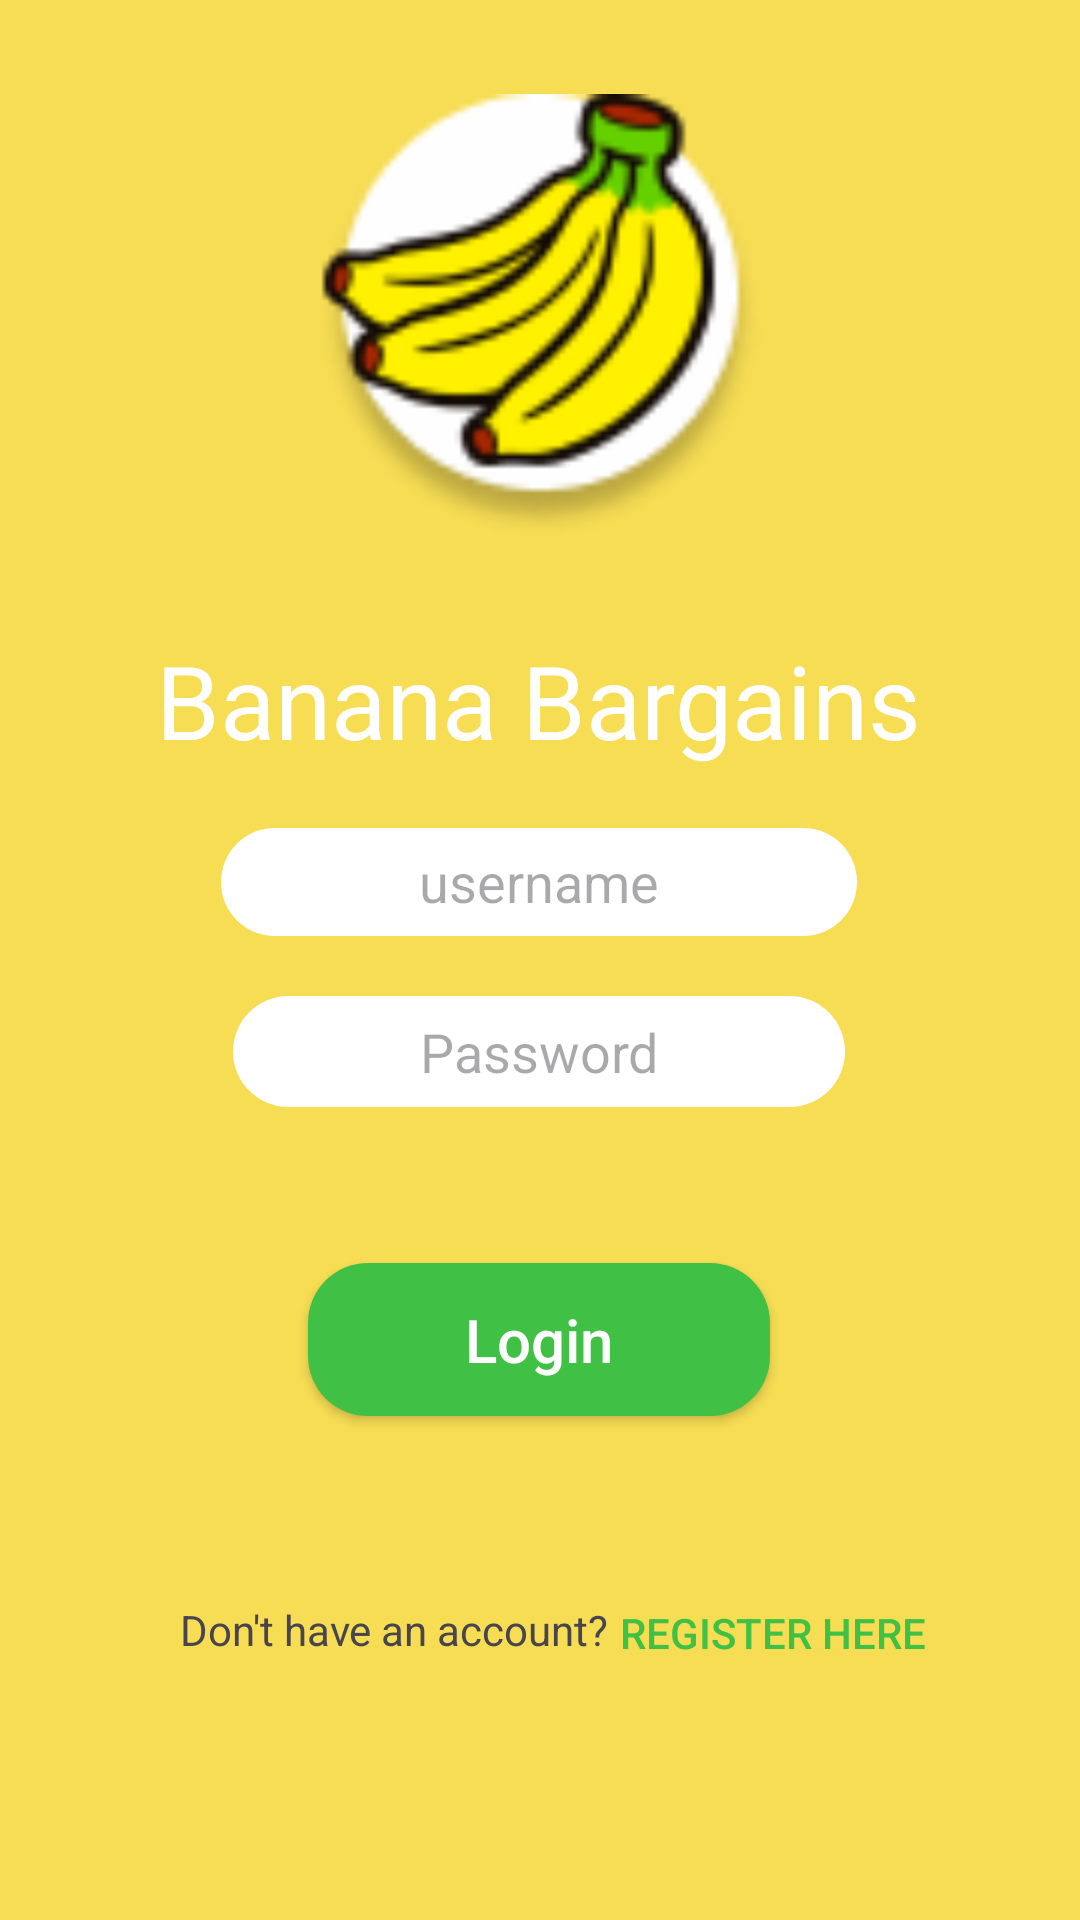

Reconstruct the res/layout file that produces this screen, plus the resources it refers to.
<!-- AndroidManifest.xml: application theme Theme.BananaBargains -->
<!-- res/layout/activity_login.xml -->
<?xml version="1.0" encoding="utf-8"?>
<androidx.constraintlayout.widget.ConstraintLayout xmlns:android="http://schemas.android.com/apk/res/android"
    xmlns:app="http://schemas.android.com/apk/res-auto"
    xmlns:tools="http://schemas.android.com/tools"
    android:layout_width="match_parent"
    android:layout_height="match_parent"
    android:background="@color/yellow"
    tools:context=".LoginActivity">

    <EditText
        android:id="@+id/editTextLoginUserName"
        android:layout_width="212dp"
        android:layout_height="36dp"
        android:layout_marginTop="276dp"
        android:ems="10"
        android:hint="username"
        android:inputType="text"
        android:textAlignment="center"
        android:visibility="visible"
        app:layout_constraintEnd_toEndOf="parent"
        app:layout_constraintHorizontal_bias="0.497"
        app:layout_constraintStart_toStartOf="parent"
        app:layout_constraintTop_toTopOf="parent"
        android:background="@drawable/rounded_corners"
        />

    <EditText
        android:id="@+id/editTextLoginPassword"
        android:layout_width="204dp"
        android:layout_height="37dp"
        android:layout_marginTop="20dp"
        android:background="@drawable/rounded_corners"
        android:ems="10"
        android:hint="Password"
        android:inputType="textPassword"
        android:textAlignment="center"
        app:layout_constraintEnd_toEndOf="parent"
        app:layout_constraintHorizontal_bias="0.497"
        app:layout_constraintStart_toStartOf="parent"
        app:layout_constraintTop_toBottomOf="@+id/editTextLoginUserName" />

    <androidx.appcompat.widget.AppCompatButton
        android:id="@+id/buttonLogin"
        android:layout_width="154dp"
        android:layout_height="51dp"
        android:layout_marginTop="52dp"
        android:background="@drawable/rounded_corners_button"
        android:text="@string/login"
        android:textAllCaps="false"
        android:textColor="@color/white"
        android:textSize="20sp"
        app:layout_constraintEnd_toEndOf="parent"
        app:layout_constraintHorizontal_bias="0.498"
        app:layout_constraintStart_toStartOf="parent"
        app:layout_constraintTop_toBottomOf="@+id/editTextLoginPassword" />

    <TextView
        android:id="@+id/textView"
        android:layout_width="wrap_content"
        android:layout_height="wrap_content"
        android:layout_marginBottom="20dp"
        android:autoText="false"
        android:text="Banana Bargains"
        android:textColor="@color/white"
        android:textSize="34sp"
        app:layout_constraintBottom_toTopOf="@+id/editTextLoginUserName"
        app:layout_constraintEnd_toEndOf="parent"
        app:layout_constraintHorizontal_bias="0.496"
        app:layout_constraintStart_toStartOf="parent" />

    <ImageView
        android:id="@+id/imageView"
        android:layout_width="174dp"
        android:layout_height="148dp"
        android:adjustViewBounds="true"
        android:maxWidth="200dp"
        android:maxHeight="200dp"
        android:scaleType="fitCenter"
        app:layout_constraintBottom_toTopOf="@+id/textView"
        app:layout_constraintEnd_toEndOf="parent"
        app:layout_constraintStart_toStartOf="parent"
        app:layout_constraintTop_toTopOf="parent"
        app:srcCompat="@drawable/logo" />

    <androidx.appcompat.widget.AppCompatButton
        android:id="@+id/registerButton"
        android:layout_width="wrap_content"
        android:layout_height="wrap_content"
        android:background="@color/yellow"
        android:text="Register here"
        android:textColor="#40C145"
        app:layout_constraintBottom_toBottomOf="parent"
        app:layout_constraintEnd_toEndOf="parent"
        app:layout_constraintHorizontal_bias="0.065"
        app:layout_constraintStart_toEndOf="@+id/registerText"
        app:layout_constraintTop_toBottomOf="@+id/buttonLogin"
        app:layout_constraintVertical_bias="0.403"
        style="?android:attr/borderlessButtonStyle"
        />

    <TextView
        android:id="@+id/registerText"
        android:layout_width="wrap_content"
        android:layout_height="wrap_content"
        android:layout_marginStart="60dp"
        android:text="Don't have an account?"
        app:layout_constraintBottom_toBottomOf="parent"
        app:layout_constraintStart_toStartOf="parent"
        app:layout_constraintTop_toBottomOf="@+id/buttonLogin"
        app:layout_constraintVertical_bias="0.413" />
</androidx.constraintlayout.widget.ConstraintLayout>
<!-- resources referenced by this layout -->
<resources>
  <color name="white">#FFFFFFFF</color>
  <color name="yellow">#F7DD54</color>
  <!-- drawable logo: png bitmap (drawable, 7532 bytes) -->
  <!-- drawable rounded_corners (drawable) -->
  <?xml version="1.0" encoding="utf-8"?>
  <shape xmlns:android="http://schemas.android.com/apk/res/android"
      android:shape="rectangle"
      android:padding="10dp">
  
      <solid android:color="#FFFFFF" />
      <corners
          android:background="@color/white"
          android:bottomRightRadius="20dp"
          android:bottomLeftRadius="20dp"
          android:topLeftRadius="20dp"
          android:topRightRadius="20dp" />
  </shape>
  <!-- drawable rounded_corners_button (drawable) -->
  <?xml version="1.0" encoding="utf-8"?>
  <shape xmlns:android="http://schemas.android.com/apk/res/android"
      android:shape="rectangle"
      android:padding="10dp">
  
      <solid android:color="#40C145" />
      <corners
          android:background="#40C145"
          android:bottomRightRadius="20dp"
          android:bottomLeftRadius="20dp"
          android:topLeftRadius="20dp"
          android:topRightRadius="20dp" />
  </shape>
  <string name="login">Login</string>
  <style name="Theme.BananaBargains" parent="Base.Theme.BananaBargains" />
  <style name="Base.Theme.BananaBargains" parent="Theme.Material3.DayNight.NoActionBar">
          
          
      </style>
</resources>
